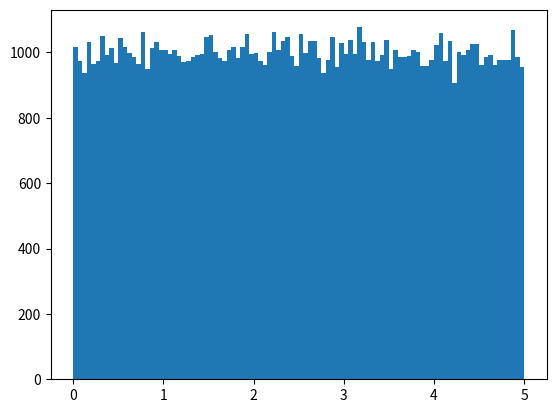

This chart was generated by the following Python code:
import numpy
import matplotlib.pyplot as plt


def display_histogram():
    """
    Creates a random histogram
    :rtype: None
    """

    x = numpy.random.uniform(0.0, 5.0, 100000)

    plt.hist(x, 100)
    plt.show()


display_histogram()
